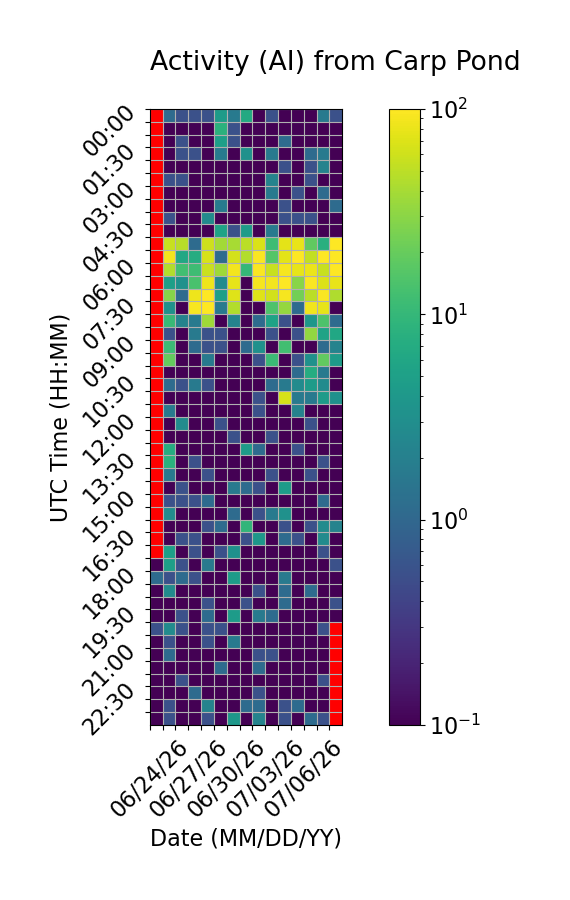

The table this chart was drawn from, first rows:
Time (UTC), 06/24/26, 06/25/26, 06/26/26, 06/27/26, 06/28/26, 06/29/26, 06/30/26, 07/01/26, 07/02/26, 07/03/26, 07/04/26, 07/05/26, 07/06/26, 07/07/26, 07/08/26
00:00, , 1.111, 0.5556, 0.5556, 0.5556, 4.444, 1.667, 6.667, 0.0, 0.5556, 0.0, 0.0, 0.0, 1.667, 0.5556
00:30, , 0.0, 0.0, 0.0, 0.0, 8.333, 0.5556, 0.0, 0.0, 0.0, 0.0, 0.0, 0.0, 0.0, 0.0
01:00, , 0.0, 0.5556, 0.0, 0.0, 5.0, 0.5556, 0.0, 0.0, 0.0, 1.111, 0.0, 0.0, 0.0, 0.0
01:30, , 0.0, 0.5556, 0.5556, 0.0, 1.667, 0.0, 3.333, 0.0, 1.667, 0.0, 0.0, 1.111, 1.667, 0.0
02:00, , 0.0, 0.0, 0.0, 0.0, 0.0, 0.0, 0.0, 0.0, 0.0, 0.5556, 0.0, 0.5556, 2.222, 0.0
02:30, , 0.5556, 0.5556, 0.0, 0.0, 0.0, 0.0, 0.0, 0.0, 2.222, 0.0, 0.0, 0.5556, 0.0, 0.0
03:00, , 0.0, 0.0, 0.0, 0.0, 0.0, 0.0, 0.0, 0.0, 1.667, 0.0, 0.5556, 0.0, 1.111, 0.0
03:30, , 0.0, 0.0, 0.0, 0.0, 1.667, 0.0, 0.0, 0.0, 0.0, 0.5556, 0.0, 0.0, 0.0, 1.111
04:00, , 0.5556, 0.0, 0.0, 2.778, 0.0, 0.0, 0.0, 0.0, 0.0, 0.5556, 0.5556, 0.5556, 0.0, 0.0
04:30, , 0.0, 0.0, 0.0, 0.0, 5.556, 0.5556, 4.444, 0.0, 1.667, 0.0, 0.0, 0.0, 0.0, 0.0
05:00, , 56.11, 47.22, 1.111, 58.33, 38.89, 40.0, 48.89, 67.22, 11.67, 75.0, 78.89, 18.33, 7.778, 98.89
05:30, , 87.78, 6.111, 7.222, 66.67, 1.111, 63.33, 45.56, 96.11, 15.56, 75.0, 100.0, 53.33, 98.33, 100.0
06:00, , 45.56, 12.22, 11.67, 57.78, 37.78, 88.33, 10.0, 95.0, 56.67, 91.67, 76.67, 81.11, 56.67, 100.0
06:30, , 5.0, 3.333, 13.89, 83.33, 2.778, 77.22, 0.0, 91.11, 87.78, 98.89, 29.44, 96.67, 69.44, 78.89
07:00, , 28.33, 1.111, 84.44, 100.0, 5.0, 71.67, 0.0, 71.11, 62.78, 91.67, 22.78, 49.44, 96.67, 44.44
07:30, , 3.333, 0.0, 93.33, 99.44, 1.667, 45.56, 0.0, 0.0, 14.44, 33.33, 1.111, 86.11, 76.67, 0.0
08:00, , 10.56, 2.222, 1.667, 37.22, 0.0, 2.222, 0.0, 1.111, 5.556, 0.5556, 0.0, 3.889, 14.44, 1.111
08:30, , 0.5556, 0.0, 1.667, 0.5556, 0.5556, 0.0, 0.0, 0.0, 0.5556, 0.0, 0.5556, 32.22, 5.556, 6.111
09:00, , 11.11, 0.0, 1.111, 0.5556, 0.5556, 0.0, 1.111, 3.333, 0.0, 12.22, 0.0, 0.0, 1.111, 2.222
09:30, , 19.44, 0.0, 0.0, 1.667, 0.0, 0.0, 0.0, 0.5556, 11.11, 0.0, 0.5556, 3.333, 18.89, 4.444
10:00, , 0.0, 0.0, 0.0, 0.0, 0.0, 0.0, 0.0, 0.0, 0.0, 0.0, 1.111, 7.222, 1.667, 0.0
10:30, , 1.111, 0.5556, 1.667, 0.5556, 0.0, 0.0, 0.0, 0.0, 1.111, 1.667, 2.778, 4.444, 2.778, 0.0
11:00, , 0.0, 0.0, 0.0, 0.0, 0.0, 0.0, 0.0, 0.5556, 0.0, 65.56, 1.667, 1.667, 4.444, 3.333
11:30, , 1.667, 0.0, 0.0, 0.0, 0.0, 0.0, 0.0, 0.5556, 0.0, 0.0, 2.222, 0.0, 0.0, 0.0
12:00, , 0.0, 2.778, 0.0, 0.0, 0.5556, 0.0, 0.0, 0.0, 0.0, 0.0, 0.0, 0.5556, 0.0, 0.0
12:30, , 0.0, 0.0, 0.0, 0.0, 0.0, 0.5556, 0.0, 0.0, 0.5556, 0.0, 0.0, 0.0, 0.0, 0.0
13:00, , 7.222, 0.0, 0.0, 0.0, 0.0, 0.0, 4.444, 1.111, 0.0, 0.0, 0.5556, 0.0, 0.0, 0.0
13:30, , 8.333, 0.0, 0.5556, 0.0, 0.0, 0.0, 0.0, 0.0, 0.0, 0.0, 0.0, 0.0, 0.5556, 0.0
14:00, , 1.667, 0.0, 0.0, 0.5556, 0.0, 0.0, 0.0, 0.0, 0.5556, 0.0, 0.0, 0.5556, 0.0, 0.0
14:30, , 0.0, 0.5556, 0.0, 0.0, 0.0, 1.667, 1.111, 0.5556, 0.0, 4.444, 0.0, 0.0, 0.0, 0.0
15:00, , 0.5556, 0.5556, 0.5556, 1.111, 0.0, 0.0, 0.0, 0.0, 0.0, 0.0, 0.0, 0.0, 1.111, 0.0
15:30, , 2.778, 0.0, 0.0, 0.0, 0.0, 1.111, 0.0, 0.5556, 1.667, 3.333, 0.0, 0.0, 0.0, 0.0
16:00, , 0.0, 0.0, 0.0, 0.5556, 1.111, 0.0, 9.444, 0.0, 0.0, 0.5556, 0.0, 0.5556, 2.778, 2.222
16:30, , 0.0, 0.5556, 0.5556, 0.0, 0.0, 0.0, 0.5556, 3.889, 0.0, 1.111, 0.5556, 0.0, 2.778, 0.0
17:00, , 5.0, 0.0, 0.5556, 0.0, 0.5556, 3.333, 0.0, 0.0, 0.0, 0.0, 0.0, 0.0, 0.5556, 0.0
17:30, 0.0, 5.0, 0.5556, 0.0, 1.667, 0.0, 0.0, 0.0, 0.0, 0.0, 0.0, 0.0, 0.0, 0.0, 0.5556
18:00, 1.111, 0.5556, 1.111, 0.5556, 0.0, 0.0, 4.444, 0.0, 0.0, 0.0, 1.667, 0.0, 0.0, 0.0, 0.0
18:30, 0.0, 2.778, 0.0, 0.0, 0.0, 0.0, 0.0, 0.0, 0.5556, 0.0, 1.111, 0.0, 1.111, 0.0, 0.0
19:00, 0.0, 0.0, 0.0, 0.0, 0.5556, 0.0, 0.0, 0.5556, 0.0, 0.0, 1.111, 0.0, 0.0, 0.0, 0.5556
19:30, 0.0, 0.0, 0.5556, 0.0, 1.111, 0.0, 4.444, 0.0, 1.667, 1.111, 0.0, 0.0, 0.0, 0.0, 0.0
20:00, 0.5556, 2.778, 0.5556, 0.0, 0.5556, 0.5556, 0.0, 0.0, 0.0, 0.0, 0.0, 0.0, 0.0, 0.5556, 
20:30, 0.0, 0.5556, 0.0, 0.0, 0.5556, 0.0, 1.667, 0.0, 0.0, 0.0, 0.0, 0.0, 0.0, 0.0, 
21:00, 0.0, 1.111, 0.0, 0.0, 0.0, 0.0, 0.0, 0.0, 0.5556, 0.5556, 0.0, 0.0, 0.0, 0.0, 
21:30, 0.0, 0.0, 0.0, 0.0, 0.0, 1.111, 0.0, 0.0, 1.111, 0.0, 0.0, 0.0, 0.0, 0.0, 
22:00, 0.0, 0.0, 0.5556, 0.0, 0.0, 0.0, 0.0, 0.0, 0.0, 0.0, 0.0, 0.0, 0.0, 0.5556, 
22:30, 0.0, 0.0, 0.0, 1.111, 0.0, 0.0, 0.0, 0.0, 0.5556, 0.0, 0.0, 0.0, 0.0, 0.0, 
23:00, 0.0, 0.5556, 0.0, 0.0, 2.222, 0.0, 0.0, 1.111, 1.111, 0.0, 0.5556, 1.111, 0.0, 0.0, 
23:30, 0.0, 0.5556, 0.0, 0.0, 0.5556, 0.0, 3.889, 0.0, 2.222, 0.0, 0.5556, 0.0, 1.111, 0.5556, 
